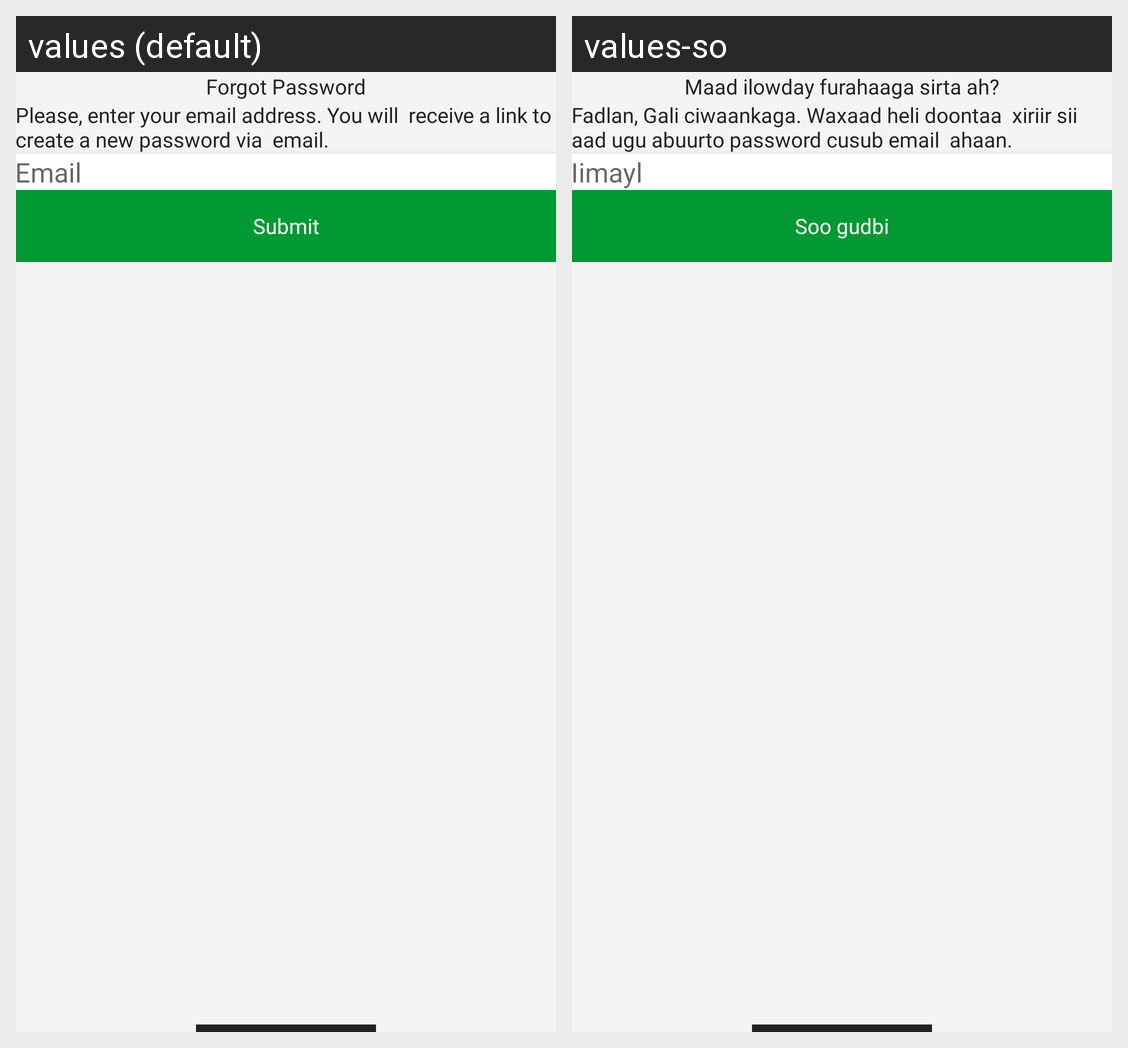

Here is an Android app screen in its default locale and in the app's own translations. Write out the translated-string differences for the strings that appear on this screen.
Android screen res/layout/activity_forgot_password.xml rendered under 2 locales, left to right: values (default), values-so. Device: Nexus 5 (rendered at 1080×1920; each locale shown at half size, 540×960, under a caption strip naming it); theme Theme.AmanahDelivery.
Strings drawn on this screen, with the default value and each locale's value (text and hints the layout hard-codes, and strings that could not be matched under every locale, appear in the picture but are not listed):

forgot_password
  values: Forgot Password
  values-so: Maad ilowday furahaaga sirta ah?

email
  values: Email
  values-so: Iimayl

submit
  values: Submit
  values-so: Soo gudbi
